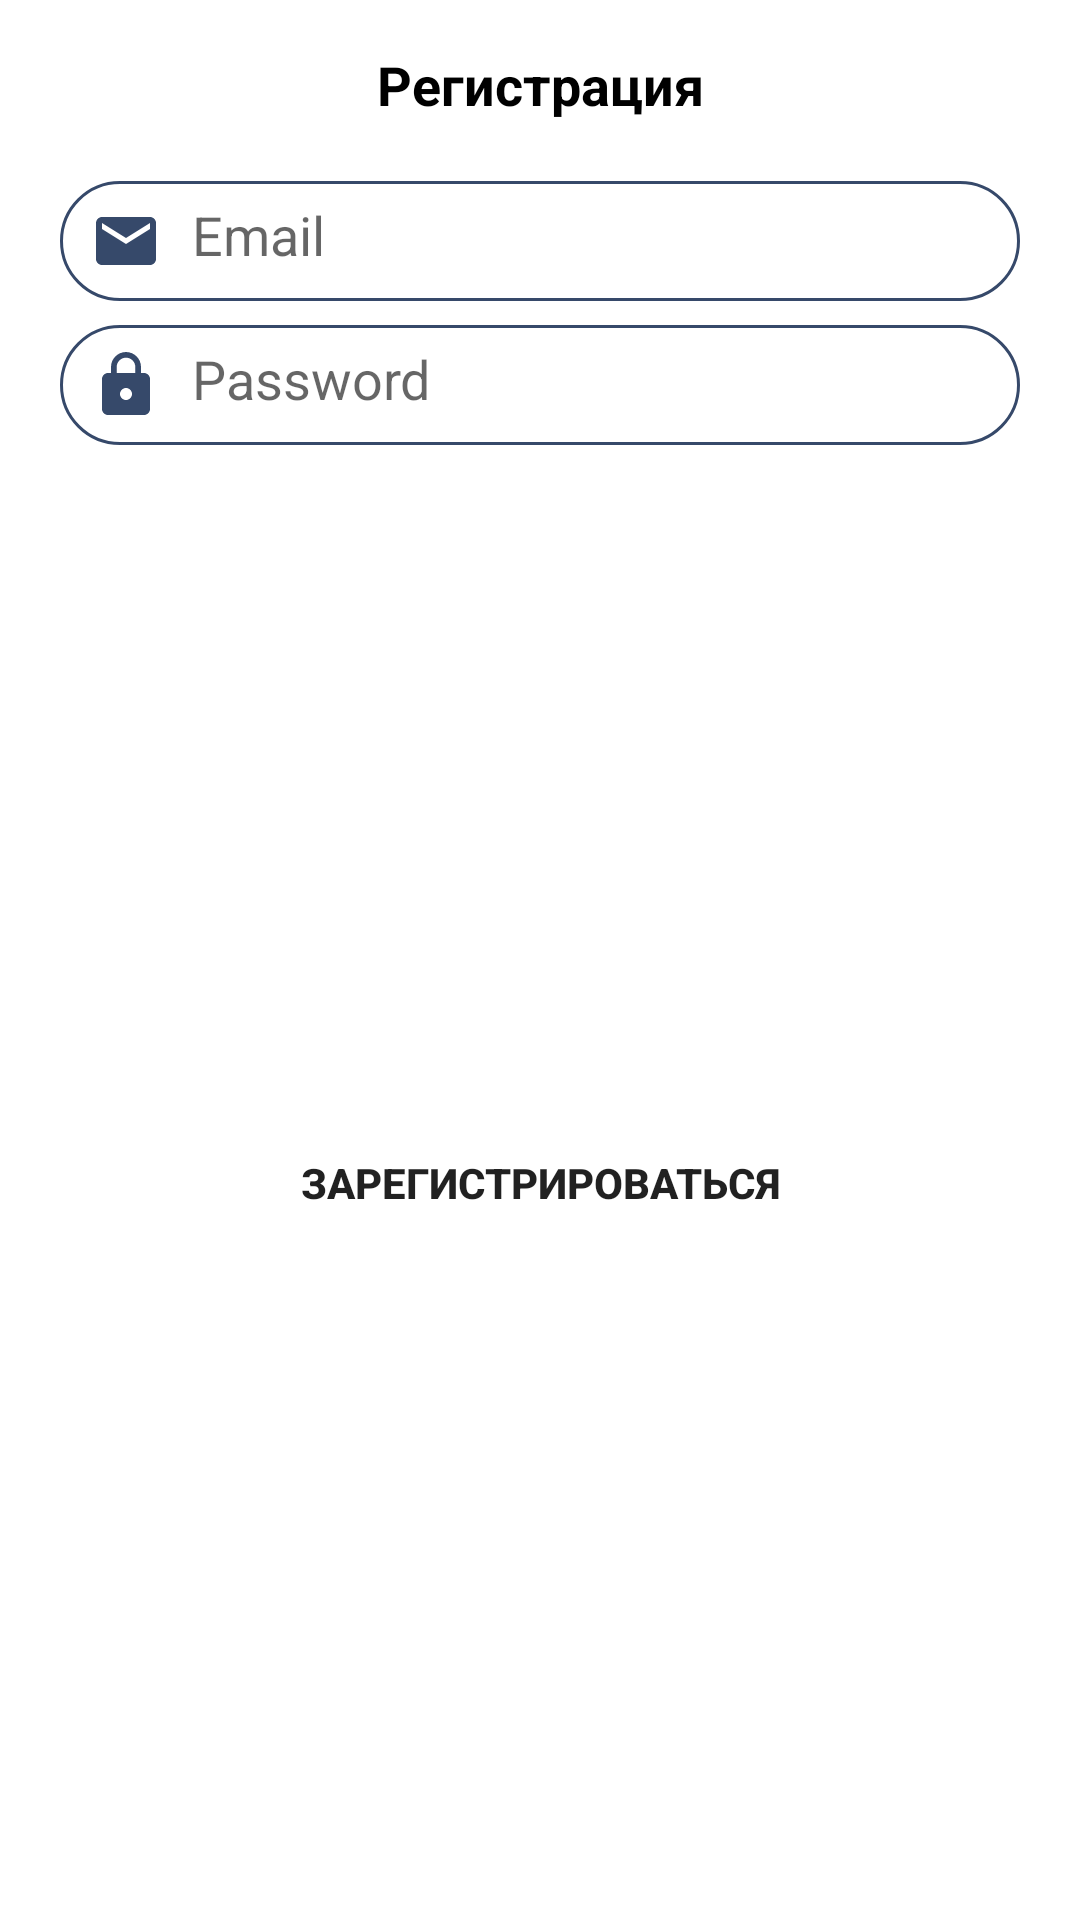

Reconstruct the res/layout file that produces this screen, plus the resources it refers to.
<!-- AndroidManifest.xml: application theme AppTheme.NoActionBar -->
<!-- res/layout/sign_dialog.xml -->
<?xml version="1.0" encoding="utf-8"?>
<androidx.constraintlayout.widget.ConstraintLayout xmlns:android="http://schemas.android.com/apk/res/android"
    xmlns:app="http://schemas.android.com/apk/res-auto"
    android:layout_width="match_parent"
    android:layout_height="wrap_content">

    <TextView
        android:id="@+id/sign_title"
        android:layout_width="wrap_content"
        android:layout_height="wrap_content"
        android:layout_margin="16dp"
        android:text="@string/ac_signe_up"
        android:textColor="@color/black"
        android:textSize="18sp"
        android:textStyle="bold"
        app:layout_constraintEnd_toEndOf="parent"
        app:layout_constraintStart_toStartOf="parent"
        app:layout_constraintTop_toTopOf="parent" />

    <TextView
        android:id="@+id/tvDialogMassage"
        android:layout_width="0dp"
        android:text="@string/dialog_reset_email_message"
        android:layout_height="wrap_content"
        android:layout_marginVertical="8dp"
        android:gravity="center_horizontal"
        android:textColor="#CF0303"
        android:visibility="gone"
        app:layout_constraintEnd_toEndOf="@+id/sign_email"
        app:layout_constraintStart_toStartOf="@+id/sign_email"
        app:layout_constraintTop_toBottomOf="@+id/sign_title"

        />

    <EditText
        android:id="@+id/sign_email"
        android:layout_width="0dp"
        android:layout_height="40dp"
        android:layout_margin="20dp"
        android:layout_marginStart="16dp"
        android:layout_marginEnd="16dp"
        android:background="@drawable/background_edt"
        android:drawableStart="@drawable/ic_email"
        android:drawablePadding="10dp"
        android:hint="@string/email_hint"
        android:inputType="textEmailAddress"
        android:padding="10dp"
        app:layout_constraintEnd_toEndOf="parent"
        app:layout_constraintStart_toStartOf="parent"
        app:layout_constraintTop_toBottomOf="@+id/sign_title" />


    <EditText
        android:id="@+id/sign_password"
        android:layout_width="0dp"
        android:layout_height="40dp"
        android:layout_marginVertical="8dp"
        android:background="@drawable/background_edt"
        android:drawableStart="@drawable/ic_lock"
        android:drawablePadding="10dp"
        android:hint="@string/password_hint"
        android:inputType="textPassword"
        android:padding="10dp"
        app:layout_constraintEnd_toEndOf="@id/sign_email"
        app:layout_constraintStart_toStartOf="@id/sign_email"
        app:layout_constraintTop_toBottomOf="@+id/sign_email" />

    <Button
        android:id="@+id/btSignUpIn"
        android:layout_width="0dp"
        android:layout_height="40dp"
        android:layout_marginVertical="8dp"
        android:background="@drawable/background_btn"
        android:text="@string/sign_up_action"
        android:textStyle="bold"
        app:layout_constraintBottom_toBottomOf="parent"
        app:layout_constraintEnd_toEndOf="@id/sign_email"
        app:layout_constraintStart_toStartOf="@+id/sign_email"
        app:layout_constraintTop_toBottomOf="@+id/sign_password" />

    <Button
        android:id="@+id/btForgetPassword"
        android:layout_width="0dp"
        android:layout_height="40dp"
        android:layout_marginVertical="8dp"
        android:background="@drawable/background_btn"
        android:text="@string/forget_password"
        android:visibility="gone"
        app:layout_constraintBottom_toBottomOf="parent"
        app:layout_constraintEnd_toEndOf="@+id/sign_email"
        app:layout_constraintStart_toStartOf="@+id/sign_email"
        app:layout_constraintTop_toBottomOf="@id/btSignUpIn" />

</androidx.constraintlayout.widget.ConstraintLayout>
<!-- resources referenced by this layout -->
<resources>
  <!-- drawable background_edt (drawable) -->
  <?xml version="1.0" encoding="utf-8"?>
  <shape xmlns:android="http://schemas.android.com/apk/res/android"
      android:shape="rectangle">
      <stroke
          android:width="1dp"
          android:color="#36496a" />
      <corners android:radius="100dp" />
  </shape>
  <!-- drawable ic_email (drawable) -->
  <vector android:height="24dp" android:tint="#36496A"
      android:viewportHeight="24" android:viewportWidth="24"
      android:width="24dp" xmlns:android="http://schemas.android.com/apk/res/android">
      <path android:fillColor="@android:color/white" android:pathData="M20,4L4,4c-1.1,0 -1.99,0.9 -1.99,2L2,18c0,1.1 0.9,2 2,2h16c1.1,0 2,-0.9 2,-2L22,6c0,-1.1 -0.9,-2 -2,-2zM20,8l-8,5 -8,-5L4,6l8,5 8,-5v2z"/>
  </vector>
  <!-- drawable ic_lock (drawable) -->
  <vector android:height="24dp" android:tint="#36496A"
      android:viewportHeight="24" android:viewportWidth="24"
      android:width="24dp" xmlns:android="http://schemas.android.com/apk/res/android">
      <path android:fillColor="@android:color/white" android:pathData="M18,8h-1L17,6c0,-2.76 -2.24,-5 -5,-5S7,3.24 7,6v2L6,8c-1.1,0 -2,0.9 -2,2v10c0,1.1 0.9,2 2,2h12c1.1,0 2,-0.9 2,-2L20,10c0,-1.1 -0.9,-2 -2,-2zM12,17c-1.1,0 -2,-0.9 -2,-2s0.9,-2 2,-2 2,0.9 2,2 -0.9,2 -2,2zM15.1,8L8.9,8L8.9,6c0,-1.71 1.39,-3.1 3.1,-3.1 1.71,0 3.1,1.39 3.1,3.1v2z"/>
  </vector>
  <string name="ac_signe_up">Регистрация</string>
  <string name="dialog_reset_email_message">Для восстановления пароля укажите ваш email адрес!</string>
  <string name="email_hint">Email</string>
  <string name="forget_password">Забыли пароль?</string>
  <string name="password_hint">Password</string>
  <string name="sign_up_action">Зарегистрироваться</string>
  <style name="AppTheme.NoActionBar" parent="Theme.MaterialComponents.DayNight.DarkActionBar">
          
          <item name="colorPrimary">#36496a</item>
          <item name="colorPrimaryVariant">@color/purple_700</item>
          <item name="colorOnPrimary">@color/white</item>
  
  
          <item name="windowActionBar">false</item>
          
          <item name="windowNoTitle">true</item>
          
          <item name="android:windowFullscreen">true</item>
          
      </style>
  <!-- not gathered from this repository: default colours our renderer supplied (Android Studio template values) -->
  <color name="purple_700">#FF3700B3</color>
  <color name="black">#FF000000</color>
  <color name="white">#FFFFFFFF</color>
</resources>
